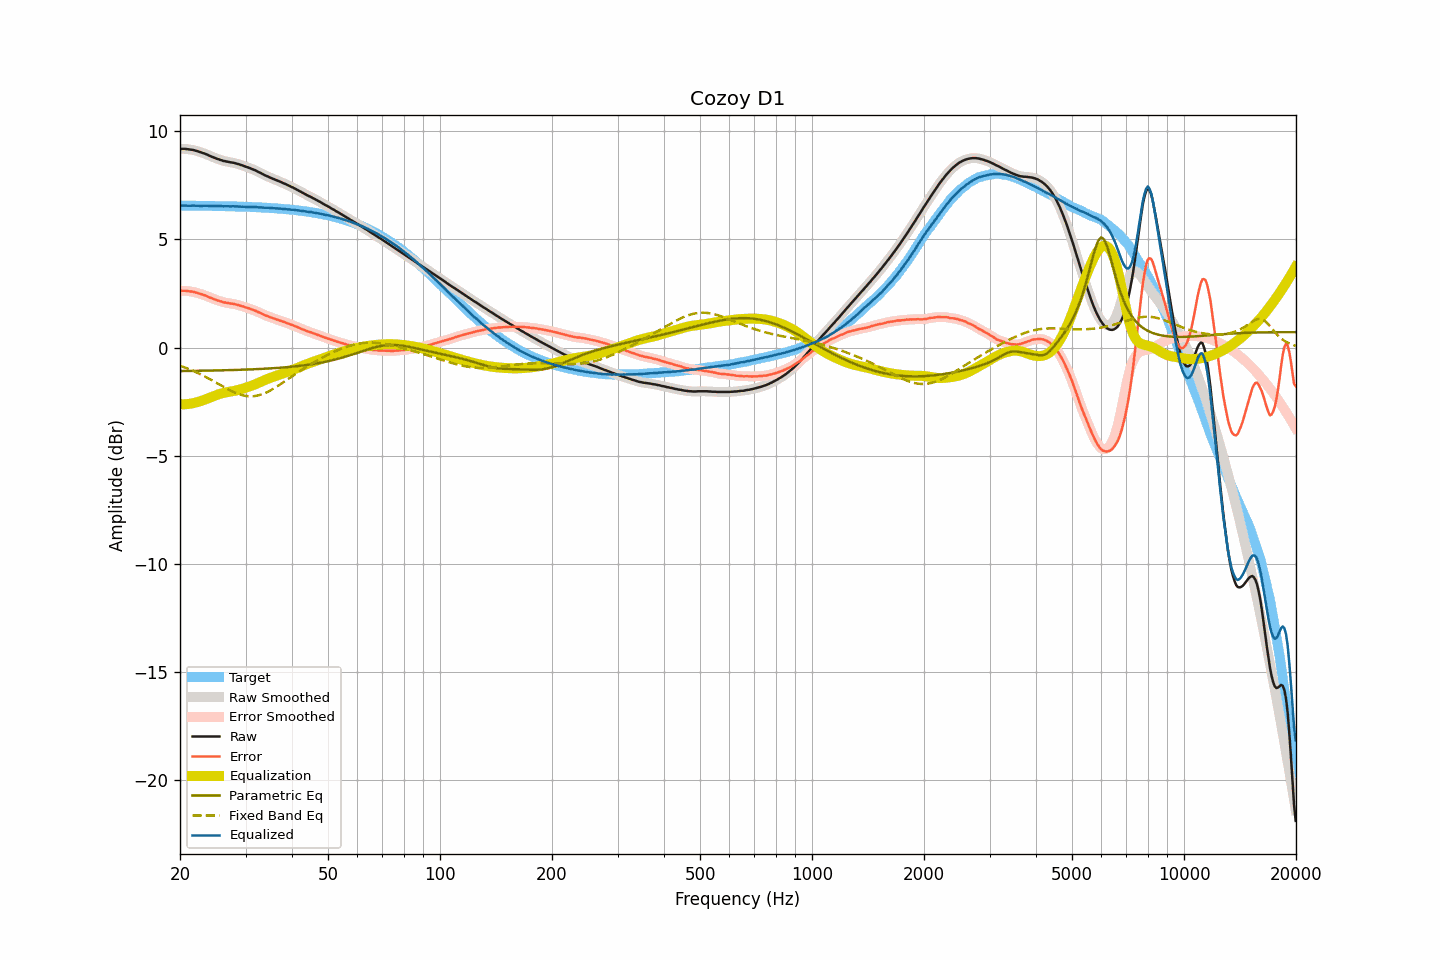

Data behind this chart, as committed beside it:
frequency, raw, smoothed, error, error_smoothed, equalization, parametric_eq, fixed_band_eq, equalized_raw, equalized_smoothed, target
20.00, 9.19, 9.19, 2.62, 2.62, -2.62, -1.09, -0.84, 6.56, 6.56, 6.56
20.20, 9.19, 9.19, 2.62, 2.63, -2.63, -1.09, -0.87, 6.56, 6.56, 6.56
20.40, 9.19, 9.19, 2.63, 2.63, -2.63, -1.09, -0.90, 6.56, 6.56, 6.56
20.61, 9.19, 9.18, 2.63, 2.62, -2.62, -1.08, -0.92, 6.57, 6.56, 6.56
20.81, 9.18, 9.18, 2.62, 2.62, -2.62, -1.08, -0.95, 6.56, 6.56, 6.56
21.02, 9.17, 9.17, 2.61, 2.61, -2.61, -1.08, -0.98, 6.56, 6.56, 6.56
21.23, 9.16, 9.16, 2.60, 2.60, -2.60, -1.08, -1.01, 6.56, 6.56, 6.56
21.44, 9.15, 9.15, 2.59, 2.59, -2.59, -1.08, -1.04, 6.56, 6.56, 6.56
21.66, 9.14, 9.13, 2.58, 2.58, -2.57, -1.08, -1.07, 6.56, 6.56, 6.56
21.87, 9.12, 9.12, 2.56, 2.56, -2.56, -1.08, -1.11, 6.56, 6.56, 6.56
22.09, 9.10, 9.10, 2.54, 2.54, -2.54, -1.08, -1.14, 6.56, 6.56, 6.56
22.31, 9.08, 9.08, 2.52, 2.52, -2.52, -1.08, -1.17, 6.56, 6.55, 6.56
22.54, 9.05, 9.05, 2.49, 2.50, -2.50, -1.07, -1.21, 6.55, 6.55, 6.55
22.76, 9.03, 9.03, 2.47, 2.47, -2.47, -1.07, -1.24, 6.55, 6.55, 6.55
22.99, 9.00, 9.00, 2.45, 2.45, -2.45, -1.07, -1.28, 6.55, 6.55, 6.55
23.22, 8.98, 8.98, 2.43, 2.42, -2.42, -1.07, -1.32, 6.56, 6.56, 6.55
23.45, 8.95, 8.95, 2.40, 2.40, -2.39, -1.07, -1.36, 6.55, 6.55, 6.55
23.69, 8.92, 8.92, 2.37, 2.37, -2.36, -1.07, -1.40, 6.55, 6.55, 6.55
23.92, 8.88, 8.88, 2.33, 2.33, -2.33, -1.07, -1.44, 6.54, 6.55, 6.55
24.16, 8.85, 8.85, 2.30, 2.30, -2.30, -1.07, -1.48, 6.54, 6.54, 6.55
24.40, 8.82, 8.82, 2.27, 2.27, -2.27, -1.06, -1.52, 6.54, 6.54, 6.55
24.65, 8.79, 8.79, 2.24, 2.24, -2.24, -1.06, -1.56, 6.54, 6.54, 6.54
24.89, 8.76, 8.76, 2.21, 2.21, -2.21, -1.06, -1.60, 6.54, 6.54, 6.54
25.14, 8.73, 8.73, 2.19, 2.19, -2.19, -1.06, -1.65, 6.54, 6.54, 6.54
25.39, 8.71, 8.70, 2.17, 2.16, -2.16, -1.06, -1.69, 6.54, 6.54, 6.54
25.65, 8.68, 8.68, 2.14, 2.14, -2.14, -1.06, -1.73, 6.54, 6.54, 6.54
25.91, 8.66, 8.66, 2.12, 2.12, -2.12, -1.05, -1.77, 6.54, 6.54, 6.54
26.16, 8.63, 8.63, 2.09, 2.10, -2.10, -1.05, -1.81, 6.53, 6.53, 6.54
26.43, 8.62, 8.62, 2.08, 2.08, -2.08, -1.05, -1.86, 6.53, 6.53, 6.53
26.69, 8.60, 8.60, 2.06, 2.07, -2.07, -1.05, -1.90, 6.53, 6.53, 6.53
26.96, 8.59, 8.58, 2.06, 2.05, -2.05, -1.05, -1.94, 6.53, 6.53, 6.53
27.23, 8.57, 8.57, 2.04, 2.04, -2.04, -1.04, -1.97, 6.53, 6.53, 6.53
27.50, 8.56, 8.56, 2.03, 2.03, -2.03, -1.04, -2.01, 6.53, 6.53, 6.53
27.77, 8.55, 8.54, 2.02, 2.02, -2.02, -1.04, -2.05, 6.53, 6.53, 6.53
28.05, 8.53, 8.53, 2.00, 2.00, -2.00, -1.04, -2.08, 6.53, 6.53, 6.52
28.33, 8.51, 8.51, 1.99, 1.99, -1.99, -1.04, -2.11, 6.52, 6.52, 6.52
28.62, 8.49, 8.49, 1.97, 1.97, -1.97, -1.03, -2.14, 6.52, 6.52, 6.52
28.90, 8.47, 8.47, 1.95, 1.95, -1.95, -1.03, -2.16, 6.52, 6.52, 6.52
29.19, 8.44, 8.44, 1.92, 1.93, -1.93, -1.03, -2.19, 6.51, 6.51, 6.51
29.48, 8.42, 8.41, 1.91, 1.90, -1.90, -1.03, -2.21, 6.51, 6.51, 6.51
29.78, 8.39, 8.39, 1.88, 1.88, -1.88, -1.02, -2.22, 6.51, 6.51, 6.51
30.08, 8.36, 8.36, 1.85, 1.86, -1.86, -1.02, -2.24, 6.50, 6.51, 6.51
30.38, 8.34, 8.33, 1.83, 1.83, -1.83, -1.02, -2.25, 6.51, 6.50, 6.50
30.68, 8.31, 8.31, 1.81, 1.81, -1.81, -1.01, -2.25, 6.50, 6.50, 6.50
30.99, 8.28, 8.28, 1.78, 1.78, -1.78, -1.01, -2.25, 6.50, 6.50, 6.50
31.30, 8.25, 8.25, 1.75, 1.75, -1.75, -1.01, -2.25, 6.50, 6.50, 6.50
31.61, 8.22, 8.22, 1.73, 1.73, -1.72, -1.00, -2.25, 6.49, 6.49, 6.49
31.93, 8.19, 8.18, 1.70, 1.69, -1.69, -1.00, -2.24, 6.49, 6.49, 6.49
32.24, 8.15, 8.15, 1.66, 1.66, -1.66, -1.00, -2.22, 6.49, 6.49, 6.49
32.57, 8.11, 8.11, 1.63, 1.63, -1.63, -0.99, -2.21, 6.48, 6.48, 6.48
32.89, 8.08, 8.07, 1.60, 1.60, -1.60, -0.99, -2.19, 6.48, 6.48, 6.48
33.22, 8.04, 8.04, 1.56, 1.56, -1.56, -0.99, -2.16, 6.48, 6.47, 6.47
33.55, 8.00, 8.00, 1.53, 1.53, -1.53, -0.98, -2.13, 6.47, 6.47, 6.47
33.89, 7.96, 7.96, 1.49, 1.49, -1.50, -0.98, -2.10, 6.46, 6.46, 6.47
34.23, 7.93, 7.93, 1.47, 1.46, -1.47, -0.97, -2.07, 6.46, 6.46, 6.46
34.57, 7.90, 7.89, 1.44, 1.44, -1.44, -0.97, -2.03, 6.46, 6.46, 6.46
34.92, 7.86, 7.86, 1.40, 1.41, -1.41, -0.97, -1.99, 6.45, 6.45, 6.45
35.27, 7.83, 7.83, 1.38, 1.38, -1.38, -0.96, -1.95, 6.45, 6.45, 6.45
35.62, 7.80, 7.80, 1.35, 1.35, -1.35, -0.96, -1.91, 6.44, 6.44, 6.44
35.97, 7.77, 7.77, 1.33, 1.33, -1.33, -0.95, -1.86, 6.44, 6.44, 6.44
... 635 more rows
